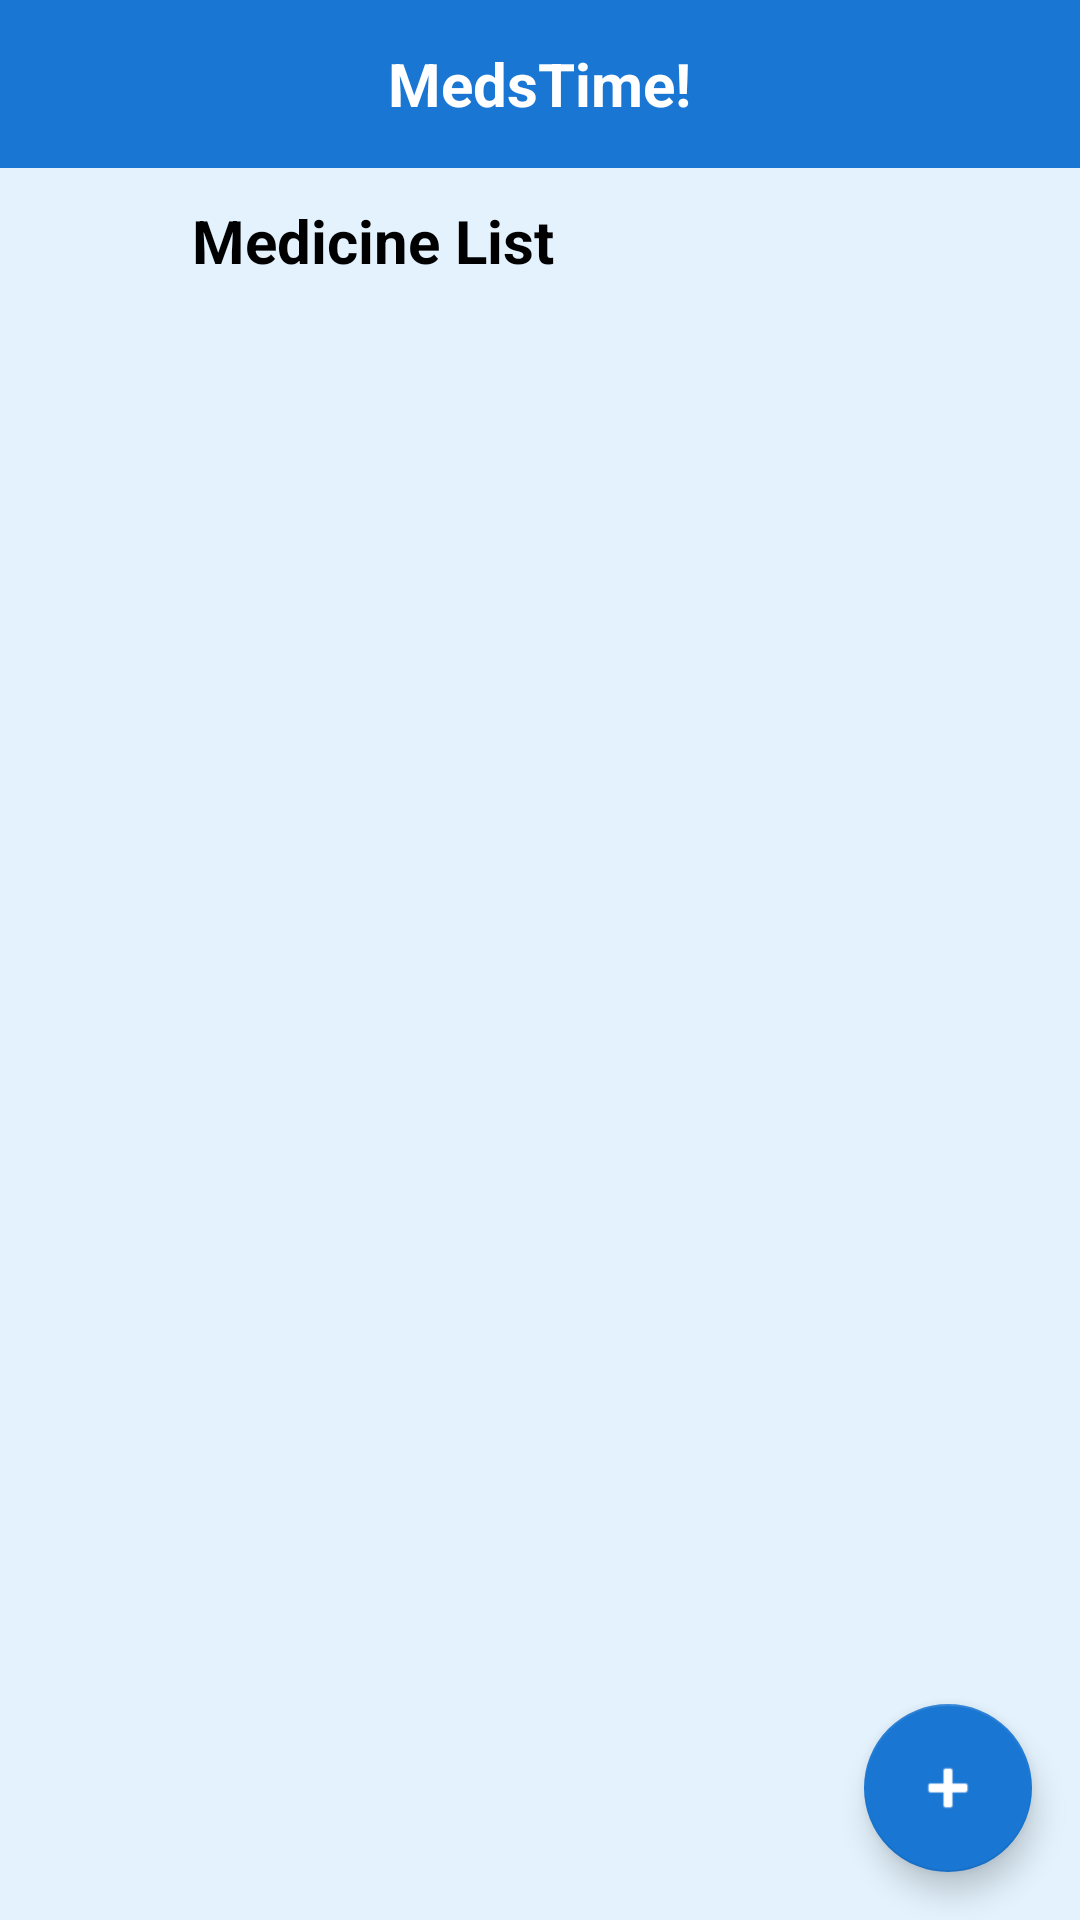

The Android layout XML behind this screen, and the referenced resources:
<!-- AndroidManifest.xml: application theme Theme.MedsTime -->
<!-- res/layout/activity_medicine_list.xml -->
<?xml version="1.0" encoding="utf-8"?>
<androidx.constraintlayout.widget.ConstraintLayout
    xmlns:android="http://schemas.android.com/apk/res/android"
    xmlns:app="http://schemas.android.com/apk/res-auto"
    xmlns:tools="http://schemas.android.com/tools"
    android:id="@+id/main"
    android:layout_width="match_parent"
    android:layout_height="match_parent"
    android:background="#E3F2FD"
    tools:context=".MedicineListActivity">

    
    <include
        android:id="@+id/mainHeader"
        layout="@layout/header"
        android:layout_width="0dp"
        android:layout_height="56dp"
        app:layout_constraintTop_toTopOf="parent"
        app:layout_constraintStart_toStartOf="parent"
        app:layout_constraintEnd_toEndOf="parent" />

    
    <ImageButton
        android:id="@+id/backButton"
        android:layout_width="48dp"
        android:layout_height="48dp"
        android:layout_marginStart="8dp"
        android:background="?attr/selectableItemBackgroundBorderless"
        android:contentDescription="Back"
        android:padding="8dp"
        android:scaleType="centerInside"
        app:srcCompat="@drawable/chevron_back"
        app:tint="@android:color/black"
        app:layout_constraintTop_toBottomOf="@id/mainHeader"
        app:layout_constraintStart_toStartOf="parent" />

    
    <TextView
        android:id="@+id/title"
        android:layout_width="0dp"
        android:layout_height="wrap_content"
        android:text="Medicine List"
        android:textSize="20sp"
        android:textStyle="bold"
        android:textColor="@android:color/black"
        android:gravity="center_vertical|start"
        android:layout_marginStart="8dp"
        app:layout_constraintStart_toEndOf="@id/backButton"
        app:layout_constraintEnd_toEndOf="parent"
        app:layout_constraintTop_toTopOf="@id/backButton"
        app:layout_constraintBottom_toBottomOf="@id/backButton"
        android:ellipsize="end"
        android:singleLine="true"/>

    
    <androidx.recyclerview.widget.RecyclerView
        android:id="@+id/medicineRecyclerView"
        android:layout_width="0dp"
        android:layout_height="0dp"
        android:clipToPadding="false"
        android:scrollbars="vertical"
        android:padding="8dp"
        app:layout_constraintTop_toBottomOf="@id/backButton"
        app:layout_constraintBottom_toTopOf="@id/addMedicineFab"
        app:layout_constraintStart_toStartOf="parent"
        app:layout_constraintEnd_toEndOf="parent" />

    
    <com.google.android.material.floatingactionbutton.FloatingActionButton
        android:id="@+id/addMedicineFab"
        android:layout_width="wrap_content"
        android:layout_height="wrap_content"
        android:layout_margin="16dp"
        android:contentDescription="Add Medicine"
        app:backgroundTint="#1976D2"
        app:srcCompat="@android:drawable/ic_input_add"
        app:tint="@android:color/white"
        app:layout_constraintBottom_toBottomOf="parent"
        app:layout_constraintEnd_toEndOf="parent" />

</androidx.constraintlayout.widget.ConstraintLayout>
<!-- res/layout/header.xml (included above) -->
<?xml version="1.0" encoding="utf-8"?>
<RelativeLayout xmlns:android="http://schemas.android.com/apk/res/android"
    android:id="@+id/topBar"
    android:layout_width="match_parent"
    android:layout_height="56dp"
    android:background="#1976D2"
    android:paddingStart="16dp"
    android:paddingEnd="16dp">

    <TextView
        android:id="@+id/appTitle"
        android:layout_width="wrap_content"
        android:layout_height="match_parent"
        android:layout_centerInParent="true"
        android:gravity="center"
        android:text="MedsTime!"
        android:textSize="20sp"
        android:textStyle="bold"
        android:textColor="@android:color/white" />

    <ImageButton
        android:id="@+id/menuButton"
        android:layout_width="48dp"
        android:layout_height="48dp"
        android:layout_alignParentEnd="true"
        android:layout_centerVertical="true"
        android:background="?attr/selectableItemBackgroundBorderless"
        android:contentDescription="Menu"
        android:src="@drawable/ic_menu"
        android:tint="@android:color/white" />

</RelativeLayout>
<!-- resources referenced by this layout -->
<resources>
  <style name="Theme.MedsTime" parent="Base.Theme.MedsTime" />
  <style name="Base.Theme.MedsTime" parent="Theme.MaterialComponents.Light.NoActionBar">
          
          <item name="colorPrimary">#1976D2</item>
          <item name="colorPrimaryDark">#0D47A1</item>
          <item name="colorAccent">#00BCD4</item>
  
          
          <item name="android:windowBackground">#E3F2FD</item>
          <item name="android:colorBackground">#E3F2FD</item>
  
          
          <item name="android:textColorPrimary">@android:color/black</item>
          <item name="android:textColorSecondary">@android:color/black</item>
  
          
          <item name="cardViewStyle">@style/Widget.MedsTime.Card</item>
          <item name="floatingActionButtonStyle">@style/Widget.MedsTime.FAB</item>
  
          
          <item name="android:textColorPrimaryInverse">@android:color/white</item>
          <item name="android:textColorSecondaryInverse">@android:color/white</item>
      </style>
  <style name="Widget.MedsTime.Card" parent="Widget.MaterialComponents.CardView">
          <item name="cardBackgroundColor">@android:color/white</item>
          <item name="cardElevation">4dp</item>
          <item name="cardUseCompatPadding">true</item>
      </style>
  <style name="Widget.MedsTime.FAB" parent="Widget.MaterialComponents.FloatingActionButton">
          <item name="backgroundTint">#1976D2</item>
          <item name="tint">@android:color/white</item>
      </style>
  <style name="Widget.MaterialComponents.CardView" parent="Widget.MaterialComponents.CardView">
          <item name="strokeColor">#1976D2</item>
          <item name="strokeWidth">3dp</item>
      </style>
</resources>
